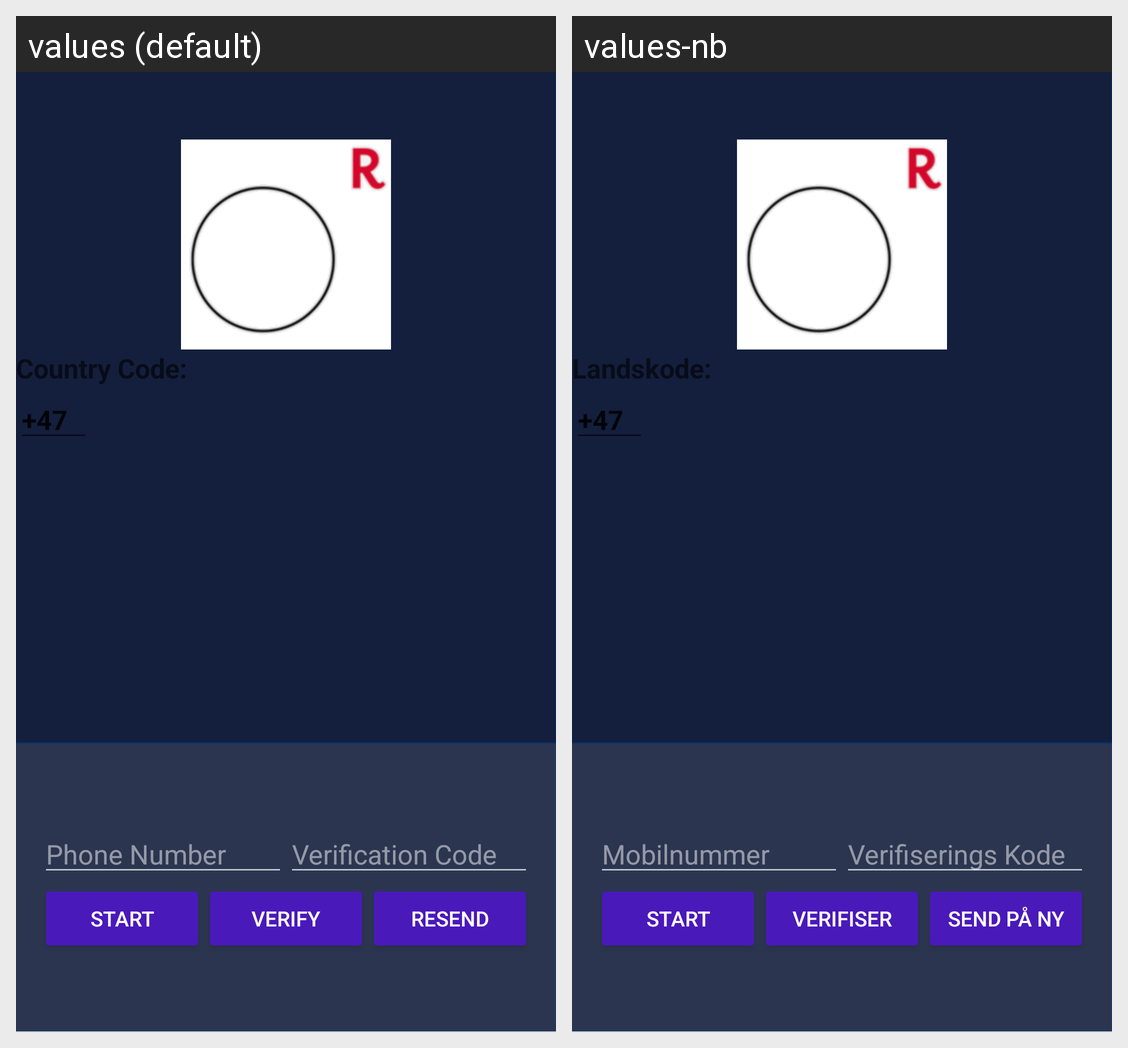

This grid shows one Android layout under two languages. Give, for every string resource on the screen, its name, the default text and each shown locale's text.
Android screen res/layout/login_view.xml rendered under 2 locales, left to right: values (default), values-nb. Device: Nexus 5 (rendered at 1080×1920; each locale shown at half size, 540×960, under a caption strip naming it); theme AppTheme.NoActionBar.
Strings drawn on this screen, with the default value and each locale's value (text and hints the layout hard-codes, and strings that could not be matched under every locale, appear in the picture but are not listed):

landskode
  values: Country Code:
  values-nb: Landskode:

hint_phone_number
  values: Phone Number
  values-nb: Mobilnummer

hint_verification_code
  values: Verification Code
  values-nb: Verifiserings Kode

start_phone_auth
  values: Start
  values-nb: Start

verify_phone_auth
  values: Verify
  values-nb: Verifiser

resend_phone_auth
  values: Resend
  values-nb: Send på ny
